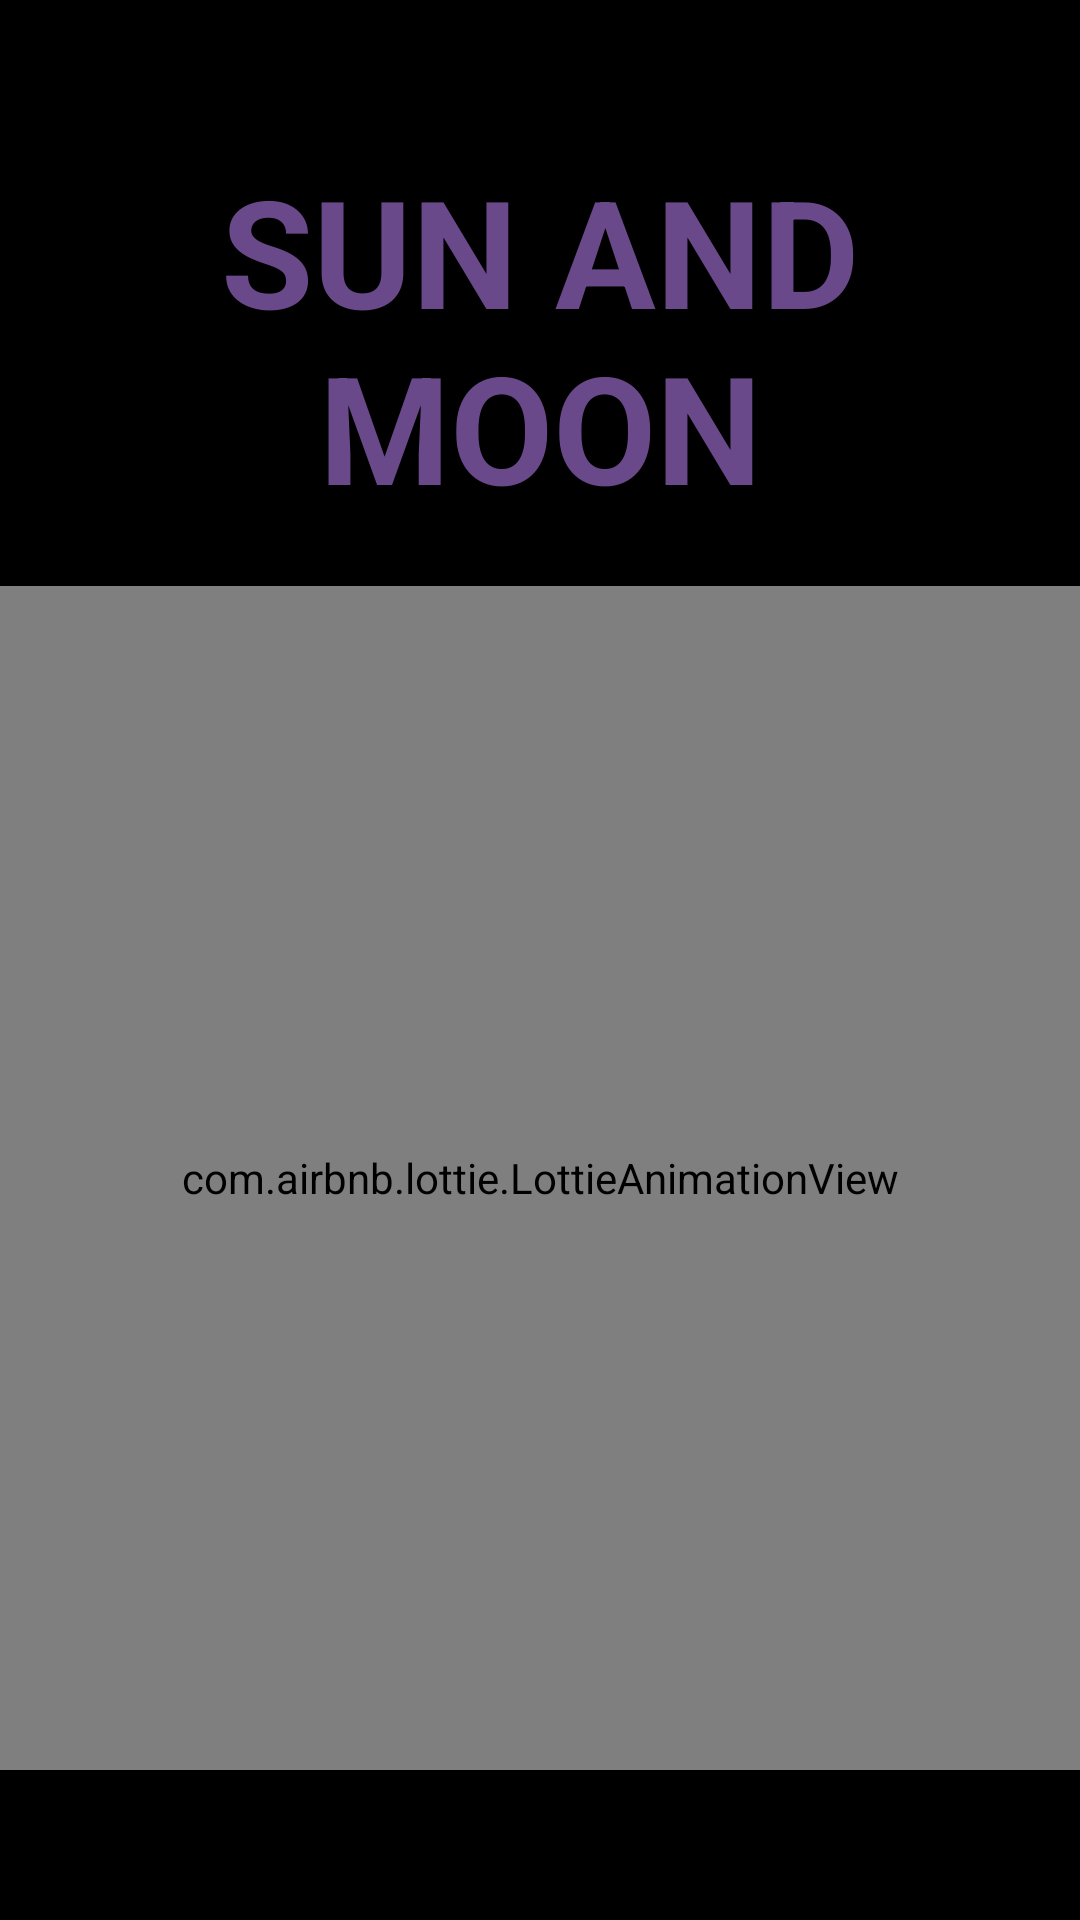

Produce the Android XML layout that renders to this screen, including the resource entries it uses.
<!-- AndroidManifest.xml: application theme Theme.Entrega2 -->
<!-- res/layout/activity_main.xml -->
<?xml version="1.0" encoding="utf-8"?>
<LinearLayout xmlns:android="http://schemas.android.com/apk/res/android"
    xmlns:app="http://schemas.android.com/apk/res-auto"
    android:id="@+id/container"
    android:layout_width="match_parent"
    android:layout_height="match_parent"
    android:orientation="vertical"
    android:background="@color/black">

    <LinearLayout
        android:layout_width="match_parent"
        android:layout_height="0dp"
        android:layout_weight="7"
        android:orientation="vertical"
        android:paddingBottom="50dp"
        android:paddingTop="50dp">


        <TextView
            android:layout_width="match_parent"
            android:layout_height="wrap_content"
            android:text="SUN AND MOON"
            android:gravity="center"
            android:textSize="50dp"
            android:layout_marginBottom="20dp"
            android:textColor="@color/morado"
            android:textStyle="bold">



        </TextView>

        <com.airbnb.lottie.LottieAnimationView
            android:id="@+id/animationView"
            android:layout_width="match_parent"
            android:layout_height="match_parent"
            app:lottie_rawRes="@raw/animacion1"
            app:lottie_autoPlay="true"
            app:lottie_loop="true"/>

    </LinearLayout>






</LinearLayout>
<!-- resources referenced by this layout -->
<resources>
  <color name="black">#FF000000</color>
  <color name="morado">#6a498b</color>
  <style name="Theme.Entrega2" parent="Theme.MaterialComponents.DayNight.DarkActionBar">
          
          <item name="colorPrimary">@color/purple_500</item>
          <item name="colorPrimaryVariant">@color/purple_700</item>
          <item name="colorOnPrimary">@color/white</item>
          
          <item name="colorSecondary">@color/teal_200</item>
          <item name="colorSecondaryVariant">@color/teal_700</item>
          <item name="colorOnSecondary">@color/black</item>
          
          <item name="android:statusBarColor">?attr/colorPrimaryVariant</item>
          
      </style>
  <color name="purple_500">#FF6200EE</color>
  <color name="purple_700">#FF3700B3</color>
  <color name="white">#FFFFFFFF</color>
  <color name="teal_200">#FF03DAC5</color>
  <color name="teal_700">#FF018786</color>
</resources>
